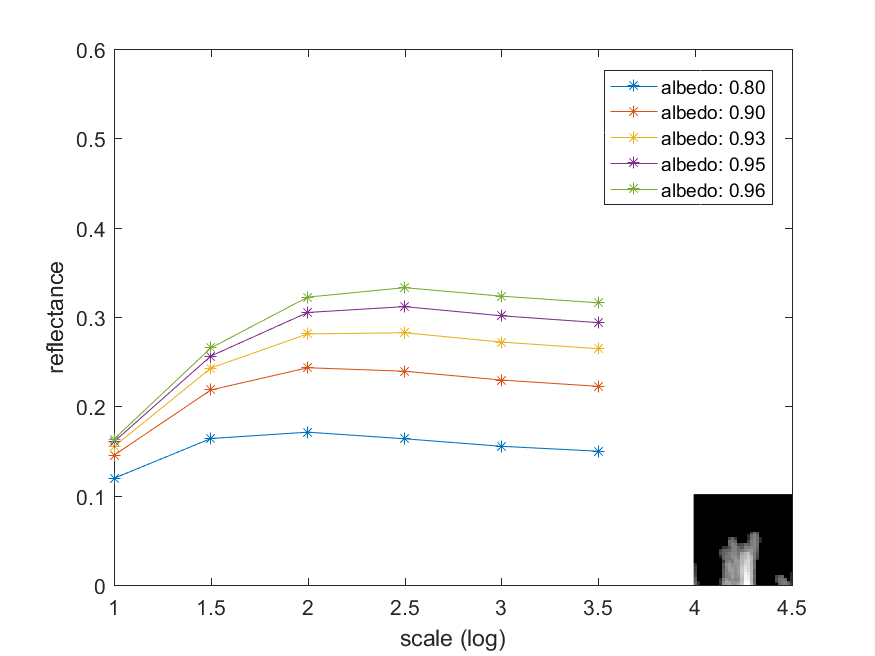

The data file committed next to this chart (first rows):
1.193628376680759690e-01, 1.451644987472609782e-01, 1.549091717579900163e-01, 1.602582903521180269e-01, 1.632922306238130394e-01
1.639093583788360509e-01, 2.182765266496679013e-01, 2.427748565671411785e-01, 2.562878248361259992e-01, 2.653003034186089959e-01
1.710199068378690235e-01, 2.431727108526539893e-01, 2.810903350703909953e-01, 3.050636297743879455e-01, 3.222727868928177974e-01
1.636176902778448961e-01, 2.392399756521289556e-01, 2.823459179751679482e-01, 3.116011300504349379e-01, 3.328251452930639509e-01
1.551975206433560128e-01, 2.293917098398650101e-01, 2.718807831435268718e-01, 3.013388891044211926e-01, 3.233129908607629832e-01
1.496875364447809997e-01, 2.223292757157090682e-01, 2.645017662166729844e-01, 2.936631124007019755e-01, 3.158938675645341365e-01
